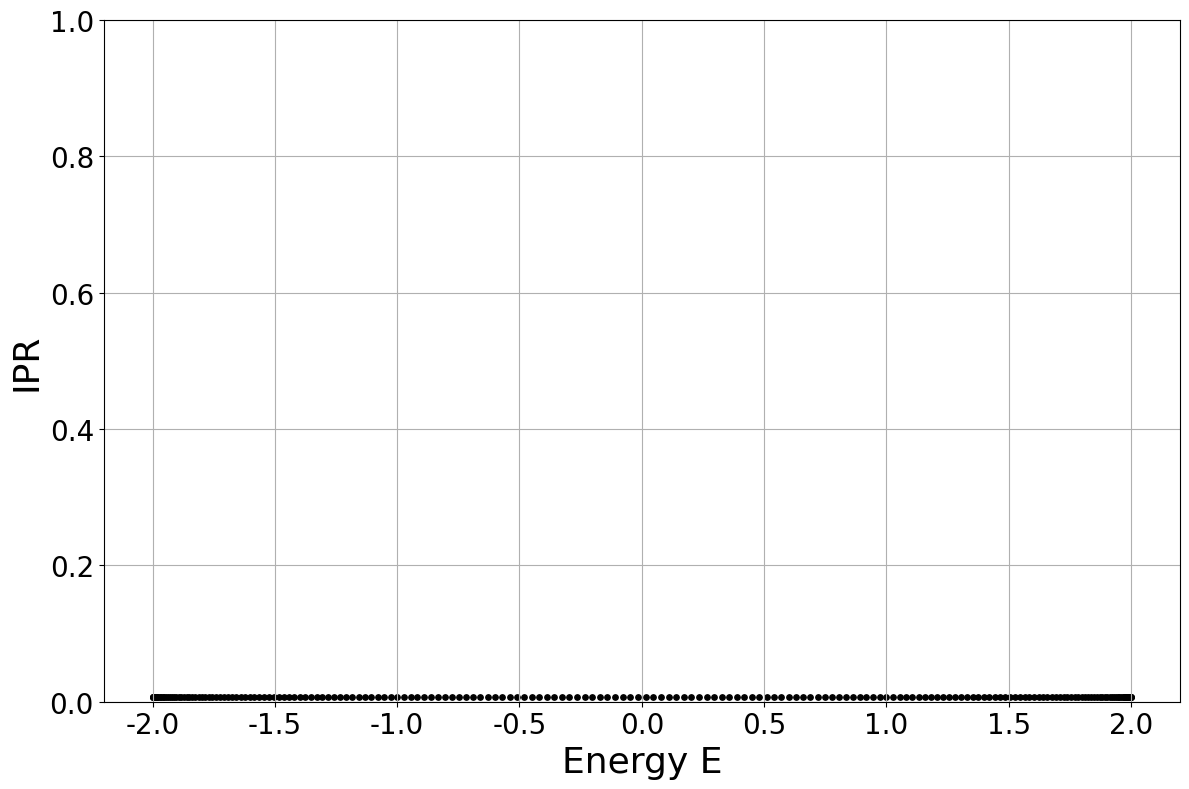

This figure's Python source:
import numpy as np
import matplotlib.pyplot as plt
from scipy.sparse import lil_matrix

# ---------------- PARAMETERS ----------------
N = 200          # number of sites
t = 1.0          # hopping

# ---------------- HAMILTONIAN ----------------
H = lil_matrix((N, N), dtype=np.float64)

for i in range(N - 1):
    H[i, i+1] = -t
    H[i+1, i] = -t

# ---------------- EIGENVALUES ----------------
H_dense = H.toarray()
eigenvalues, eigenvectors = np.linalg.eigh(H_dense)

# ---------------- IPR ----------------
energy_values = []
I_values = []

for idx in range(len(eigenvalues)):
    psi = eigenvectors[:, idx]
    I = np.sum(np.abs(psi)**4)
    
    energy_values.append(eigenvalues[idx])
    I_values.append(I)

# ---------------- PLOT ----------------
plt.figure(figsize=(12, 8))

plt.scatter(energy_values, I_values, color='black', s=15)

plt.xlabel('Energy E', fontname='Times New Roman', fontsize=26)
plt.ylabel('IPR', fontname='Times New Roman', fontsize=26)

plt.xticks(fontname='Times New Roman', fontsize=20)
plt.yticks(fontname='Times New Roman', fontsize=20)

plt.ylim(0, 1)
plt.grid(True)

plt.tight_layout()
plt.show()
